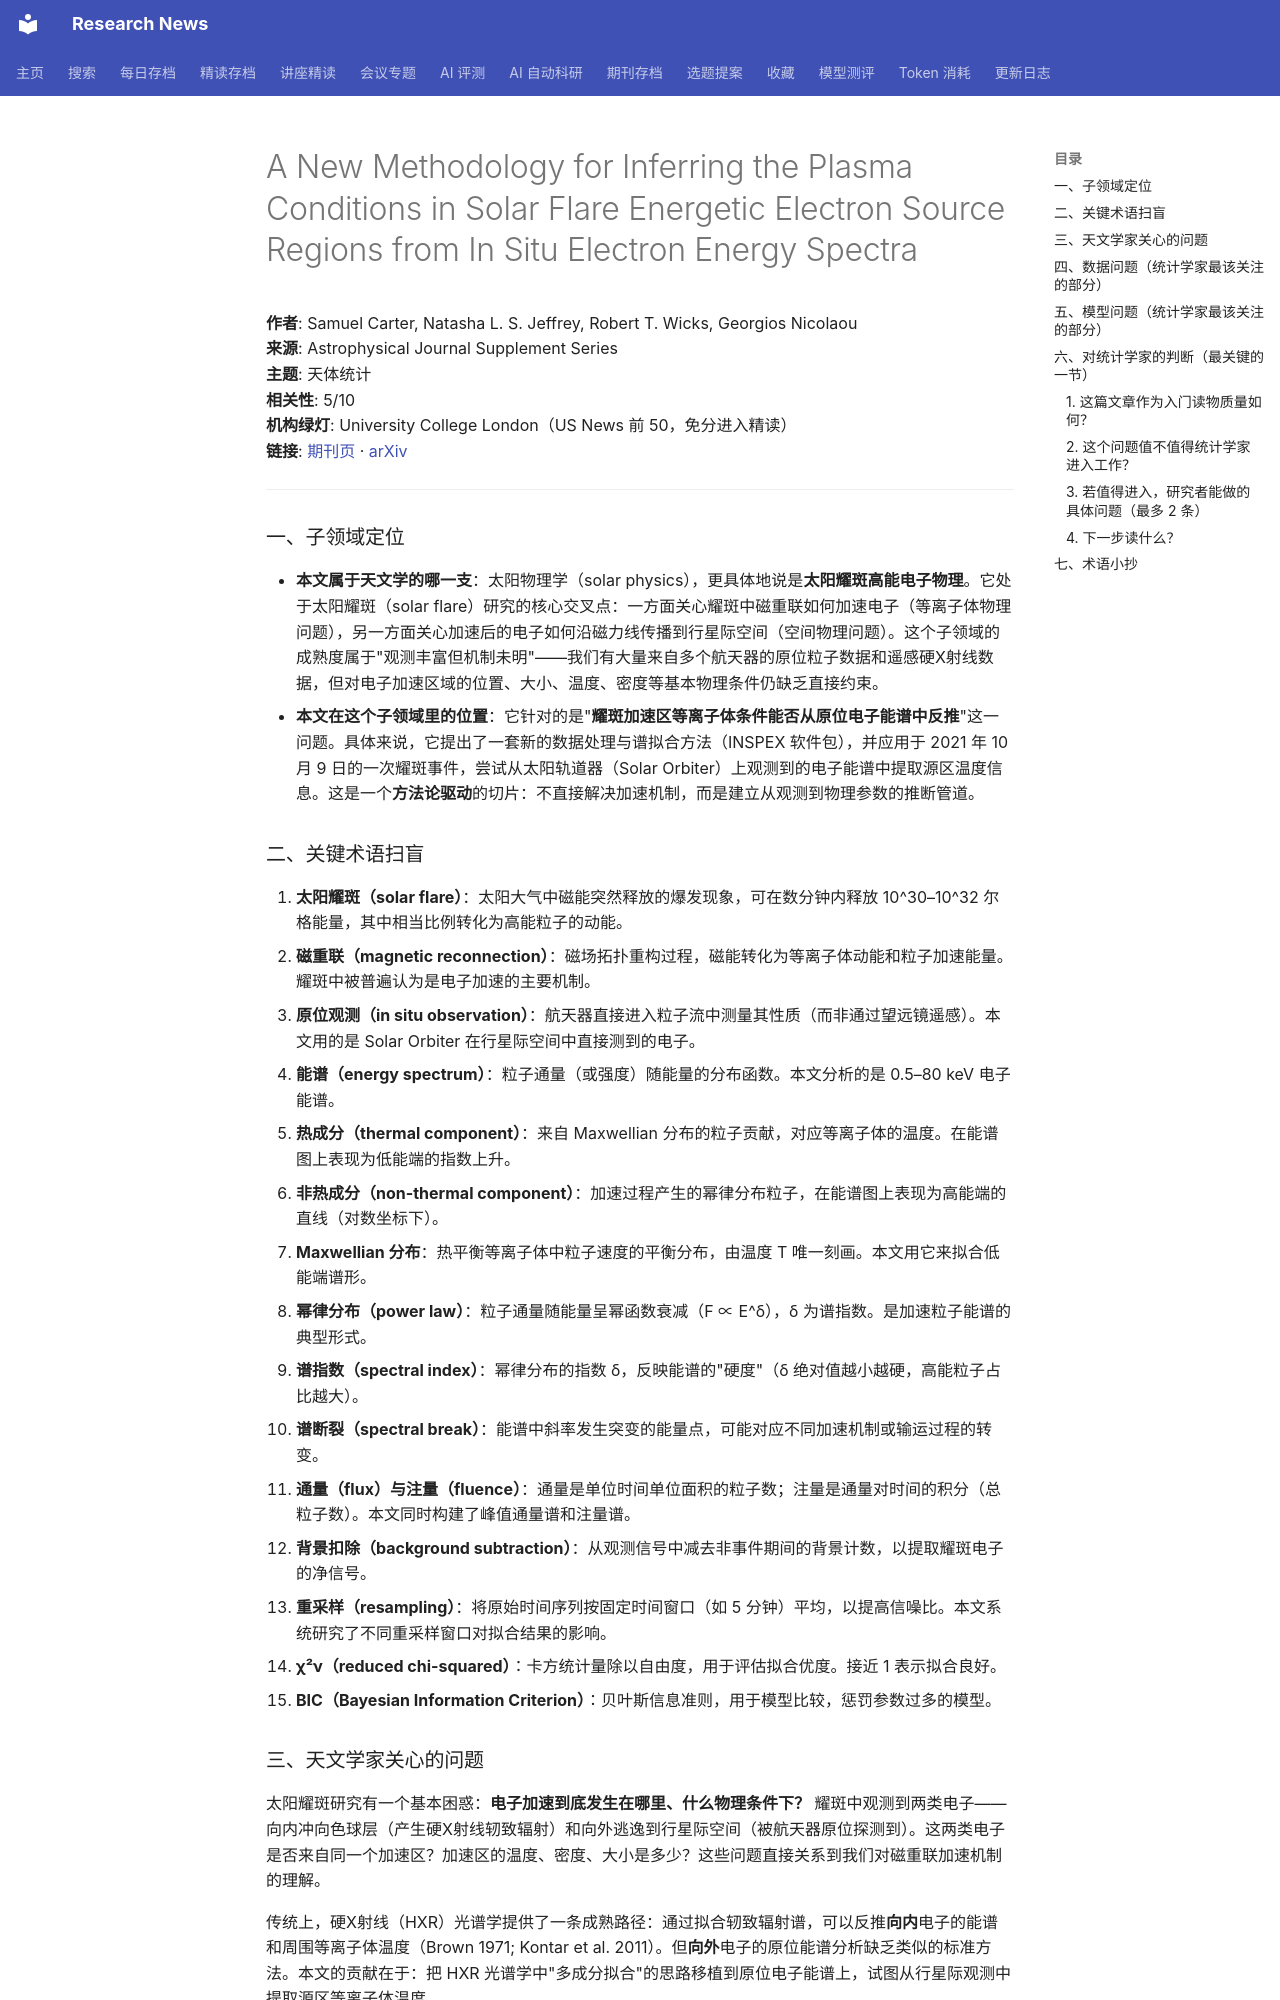

repository: cxy0714/research-news · page: deep_reads/2026-10-12-10.3847_1538-4365_ae91e2/index.html · generator: mkdocs

# A New Methodology for Inferring the Plasma Conditions in Solar Flare Energetic Electron Source Regions from In Situ Electron Energy Spectra

**作者**: Samuel Carter, Natasha L. S. Jeffrey, Robert T. Wicks, Georgios Nicolaou  
**来源**: Astrophysical Journal Supplement Series  
**主题**: 天体统计  
**相关性**: 5/10  
**机构绿灯**: University College London（US News 前 50，免分进入精读）  
**链接**: [期刊页](https://doi.org/10.3847/1538-4365/ae91e2) · [arXiv](https://arxiv.org/abs/2608.01993)

---

### 一、子领域定位

- **本文属于天文学的哪一支**：太阳物理学（solar physics），更具体地说是**太阳耀斑高能电子物理**。它处于太阳耀斑（solar flare）研究的核心交叉点：一方面关心耀斑中磁重联如何加速电子（等离子体物理问题），另一方面关心加速后的电子如何沿磁力线传播到行星际空间（空间物理问题）。这个子领域的成熟度属于"观测丰富但机制未明"——我们有大量来自多个航天器的原位粒子数据和遥感硬X射线数据，但对电子加速区域的位置、大小、温度、密度等基本物理条件仍缺乏直接约束。
- **本文在这个子领域里的位置**：它针对的是"**耀斑加速区等离子体条件能否从原位电子能谱中反推**"这一问题。具体来说，它提出了一套新的数据处理与谱拟合方法（INSPEX 软件包），并应用于 2021 年 10 月 9 日的一次耀斑事件，尝试从太阳轨道器（Solar Orbiter）上观测到的电子能谱中提取源区温度信息。这是一个**方法论驱动**的切片：不直接解决加速机制，而是建立从观测到物理参数的推断管道。

### 二、关键术语扫盲

1. **太阳耀斑（solar flare）**：太阳大气中磁能突然释放的爆发现象，可在数分钟内释放 10^30–10^32 尔格能量，其中相当比例转化为高能粒子的动能。
2. **磁重联（magnetic reconnection）**：磁场拓扑重构过程，磁能转化为等离子体动能和粒子加速能量。耀斑中被普遍认为是电子加速的主要机制。
3. **原位观测（in situ observation）**：航天器直接进入粒子流中测量其性质（而非通过望远镜遥感）。本文用的是 Solar Orbiter 在行星际空间中直接测到的电子。
4. **能谱（energy spectrum）**：粒子通量（或强度）随能量的分布函数。本文分析的是 0.5–80 keV 电子能谱。
5. **热成分（thermal component）**：来自 Maxwellian 分布的粒子贡献，对应等离子体的温度。在能谱图上表现为低能端的指数上升。
6. **非热成分（non-thermal component）**：加速过程产生的幂律分布粒子，在能谱图上表现为高能端的直线（对数坐标下）。
7. **Maxwellian 分布**：热平衡等离子体中粒子速度的平衡分布，由温度 T 唯一刻画。本文用它来拟合低能端谱形。
8. **幂律分布（power law）**：粒子通量随能量呈幂函数衰减（F ∝ E^δ），δ 为谱指数。是加速粒子能谱的典型形式。
9. **谱指数（spectral index）**：幂律分布的指数 δ，反映能谱的"硬度"（δ 绝对值越小越硬，高能粒子占比越大）。
10. **谱断裂（spectral break）**：能谱中斜率发生突变的能量点，可能对应不同加速机制或输运过程的转变。
11. **通量（flux）与注量（fluence）**：通量是单位时间单位面积的粒子数；注量是通量对时间的积分（总粒子数）。本文同时构建了峰值通量谱和注量谱。
12. **背景扣除（background subtraction）**：从观测信号中减去非事件期间的背景计数，以提取耀斑电子的净信号。
13. **重采样（resampling）**：将原始时间序列按固定时间窗口（如 5 分钟）平均，以提高信噪比。本文系统研究了不同重采样窗口对拟合结果的影响。
14. **χ²ν（reduced chi-squared）**：卡方统计量除以自由度，用于评估拟合优度。接近 1 表示拟合良好。
15. **BIC（Bayesian Information Criterion）**：贝叶斯信息准则，用于模型比较，惩罚参数过多的模型。
